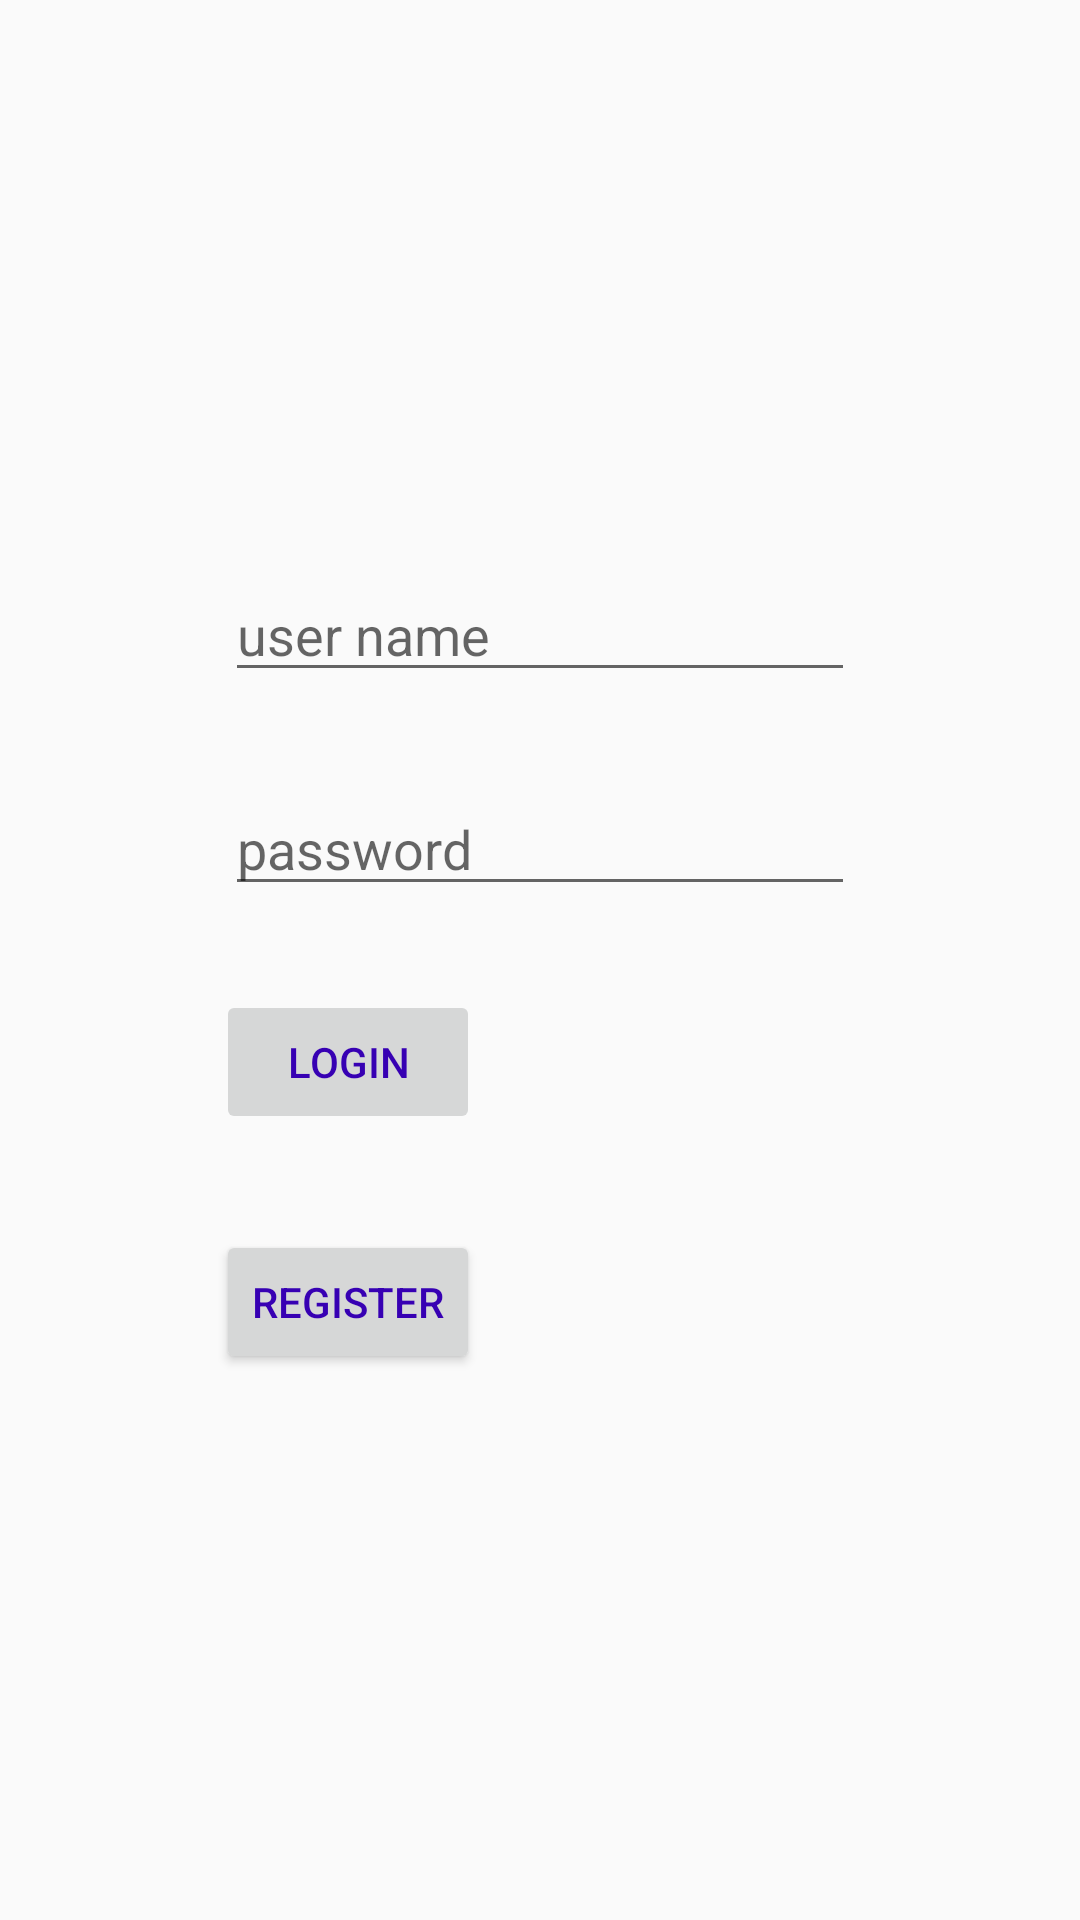

Android layout source for this screen:
<!-- AndroidManifest.xml: application theme AppTheme -->
<!-- res/layout/activity_main2.xml -->
<?xml version="1.0" encoding="utf-8"?>
<androidx.constraintlayout.widget.ConstraintLayout xmlns:android="http://schemas.android.com/apk/res/android"
    xmlns:app="http://schemas.android.com/apk/res-auto"
    xmlns:tools="http://schemas.android.com/tools"
    android:layout_width="match_parent"
    android:layout_height="match_parent"
    tools:context=".Main2Activity">

    <EditText
        android:id="@+id/txtUser"

        android:layout_width="wrap_content"
        android:layout_height="wrap_content"
        android:ems="10"
        android:hint="user name"
        android:inputType="textPersonName"
        app:layout_constraintBottom_toBottomOf="parent"
        app:layout_constraintEnd_toEndOf="parent"
        app:layout_constraintStart_toStartOf="parent"
        app:layout_constraintTop_toTopOf="parent"
        app:layout_constraintVertical_bias="0.316" />

    <EditText
        android:id="@+id/txtPass"
        android:layout_width="wrap_content"
        android:layout_height="wrap_content"
        android:layout_marginTop="30dp"
        android:ems="10"
        android:hint="password"
        android:inputType="textPassword"
        app:layout_constraintEnd_toEndOf="@+id/txtUser"
        app:layout_constraintStart_toStartOf="@+id/txtUser"
        app:layout_constraintTop_toBottomOf="@+id/txtUser" />

    <Button
        android:id="@+id/btnLogin"
        android:layout_width="wrap_content"
        android:layout_height="wrap_content"
        android:layout_marginTop="28dp"
        android:layout_marginEnd="125dp"
        android:enabled="false"
        android:text="Login"
        android:textColor="@color/colorPrimaryDark"
        app:layout_constraintEnd_toEndOf="@+id/txtPass"
        app:layout_constraintHorizontal_bias="1.0"
        app:layout_constraintStart_toStartOf="@+id/txtPass"
        app:layout_constraintTop_toBottomOf="@+id/txtPass" />

    <Button
        android:id="@+id/btnRegister"
        android:textColor="@color/colorPrimaryDark"
        android:layout_width="wrap_content"
        android:layout_height="wrap_content"
        android:layout_marginTop="32dp"
        android:text="Register"
        app:layout_constraintEnd_toEndOf="@+id/btnLogin"
        app:layout_constraintStart_toStartOf="@+id/btnLogin"
        app:layout_constraintTop_toBottomOf="@+id/btnLogin"
        />

</androidx.constraintlayout.widget.ConstraintLayout>
<!-- resources referenced by this layout -->
<resources>
  <color name="colorPrimaryDark">#3700B3</color>
  <style name="AppTheme" parent="Theme.AppCompat.Light.DarkActionBar">
          
          <item name="colorPrimary">@color/colorPrimary</item>
          <item name="colorPrimaryDark">@color/colorPrimaryDark</item>
  
  
  
  
  
  
  
  
              
  
  
              <item name="colorAccent">@color/colorAccent</item>
  
  
  
  
  
  
  
  
  
          </style>
  <color name="colorPrimary">#6200EE</color>
  <color name="colorAccent">#03DAC5</color>
</resources>
